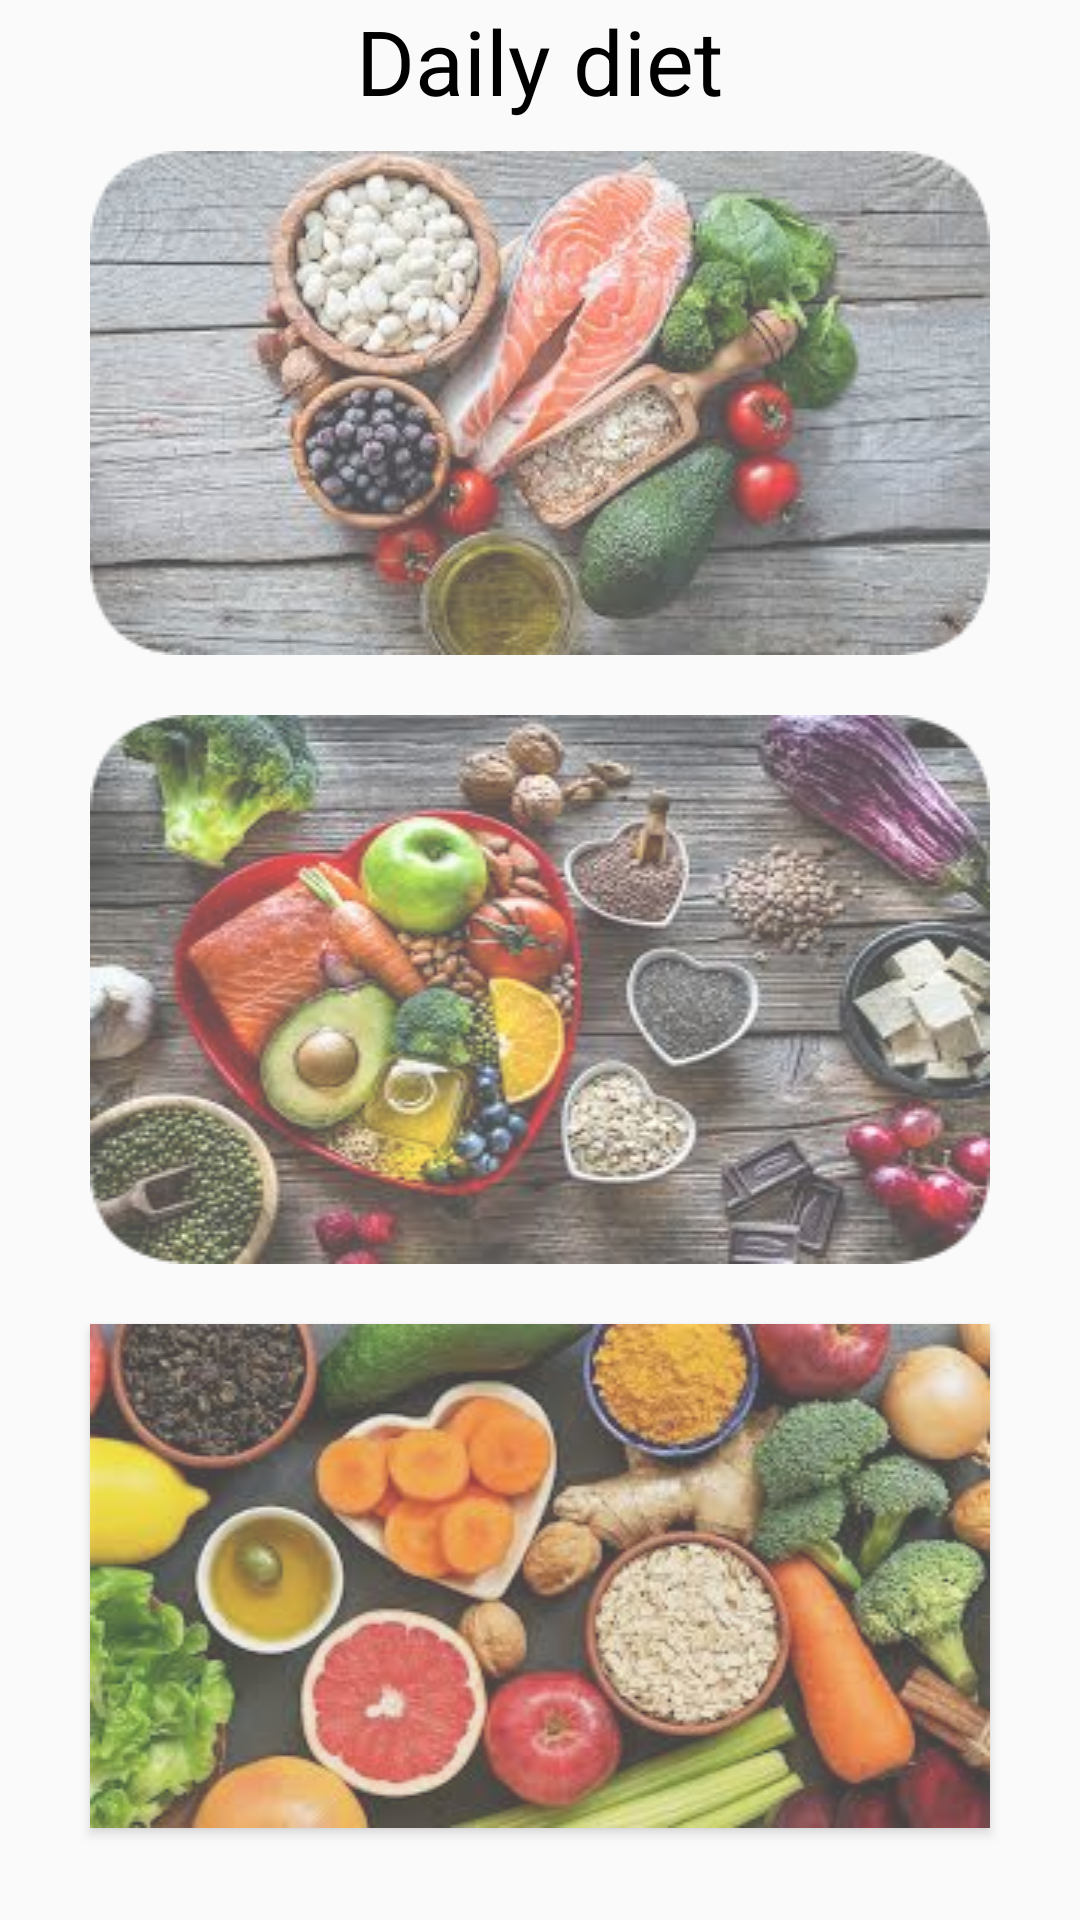

Write the Android layout XML for this screen, with the resource values it uses.
<!-- AndroidManifest.xml: application theme Theme.GymPalAi -->
<!-- res/layout/fragment_diet.xml -->
<?xml version="1.0" encoding="utf-8"?>
<LinearLayout xmlns:android="http://schemas.android.com/apk/res/android"
    android:layout_width="match_parent"
    android:layout_height="match_parent"
    android:orientation="vertical"
    android:gravity="center_horizontal">

    <ScrollView
        android:layout_width="match_parent"
        android:layout_height="wrap_content">
        <LinearLayout
            android:layout_width="match_parent"
            android:layout_height="wrap_content"
            android:orientation="vertical"
            android:gravity="center">
            <RelativeLayout
                android:layout_width="match_parent"
                android:layout_height="wrap_content"
                android:gravity="center">
                <TextView
                    android:id="@+id/exercise_routine_textview"
                    android:layout_width="wrap_content"
                    android:layout_height="match_parent"
                    android:layout_alignParentBottom="true"
                    android:text="Daily diet"
                    android:textColor="@color/black"
                    android:textSize="30sp"/>


            </RelativeLayout>
            <Button
                android:id="@+id/diet_btn_1"
                android:layout_width="300dp"
                android:layout_height="wrap_content"
                android:layout_margin="10dp"
                android:background="@drawable/healthy_food_img_1"
                android:scaleType="centerCrop"
                android:alpha="0.7"
                android:text=""
                android:textColor="@color/black"
                android:textStyle="bold"
                android:textSize="30sp"
                android:contentDescription="dd"
                />

            <Button
                android:id="@+id/diet_btn_2"
                android:layout_width="300dp"
                android:layout_height="wrap_content"
                android:layout_margin="10dp"
                android:background="@drawable/healthy_food_img_2"
                android:scaleType="centerCrop"
                android:alpha="0.7"
                android:text=""
                android:textColor="@color/black"
                android:textStyle="bold"
                android:textSize="30sp"
                android:contentDescription="dd"
                />

            <Button
                android:id="@+id/diet_btn_3"
                android:layout_width="300dp"
                android:layout_height="wrap_content"
                android:layout_margin="10dp"
                android:background="@drawable/healthy_food_img_3"
                android:scaleType="centerCrop"
                android:alpha="0.7"
                android:text=""
                android:textColor="@color/black"
                android:textStyle="bold"
                android:textSize="30sp"
                android:contentDescription="dd"

                />
        </LinearLayout>


    </ScrollView>


</LinearLayout>
<!-- resources referenced by this layout -->
<resources>
  <color name="black">#FF000000</color>
  <!-- drawable healthy_food_img_1: png bitmap (drawable, 119947 bytes) -->
  <!-- drawable healthy_food_img_2: png bitmap (drawable, 134322 bytes) -->
  <!-- drawable healthy_food_img_3: png bitmap (drawable, 143615 bytes) -->
  <style name="Theme.GymPalAi" parent="Theme.AppCompat.Light.NoActionBar">
          
          <item name="colorOnPrimary">@color/white</item>
          
          <item name="colorOnSecondary">@color/black</item>
          
          <item name="android:statusBarColor">?attr/colorPrimaryVariant</item>
          
          <item name="colorControlHighlight">@android:color/transparent</item>
      </style>
  <color name="white">#FFFFFFFF</color>
</resources>
